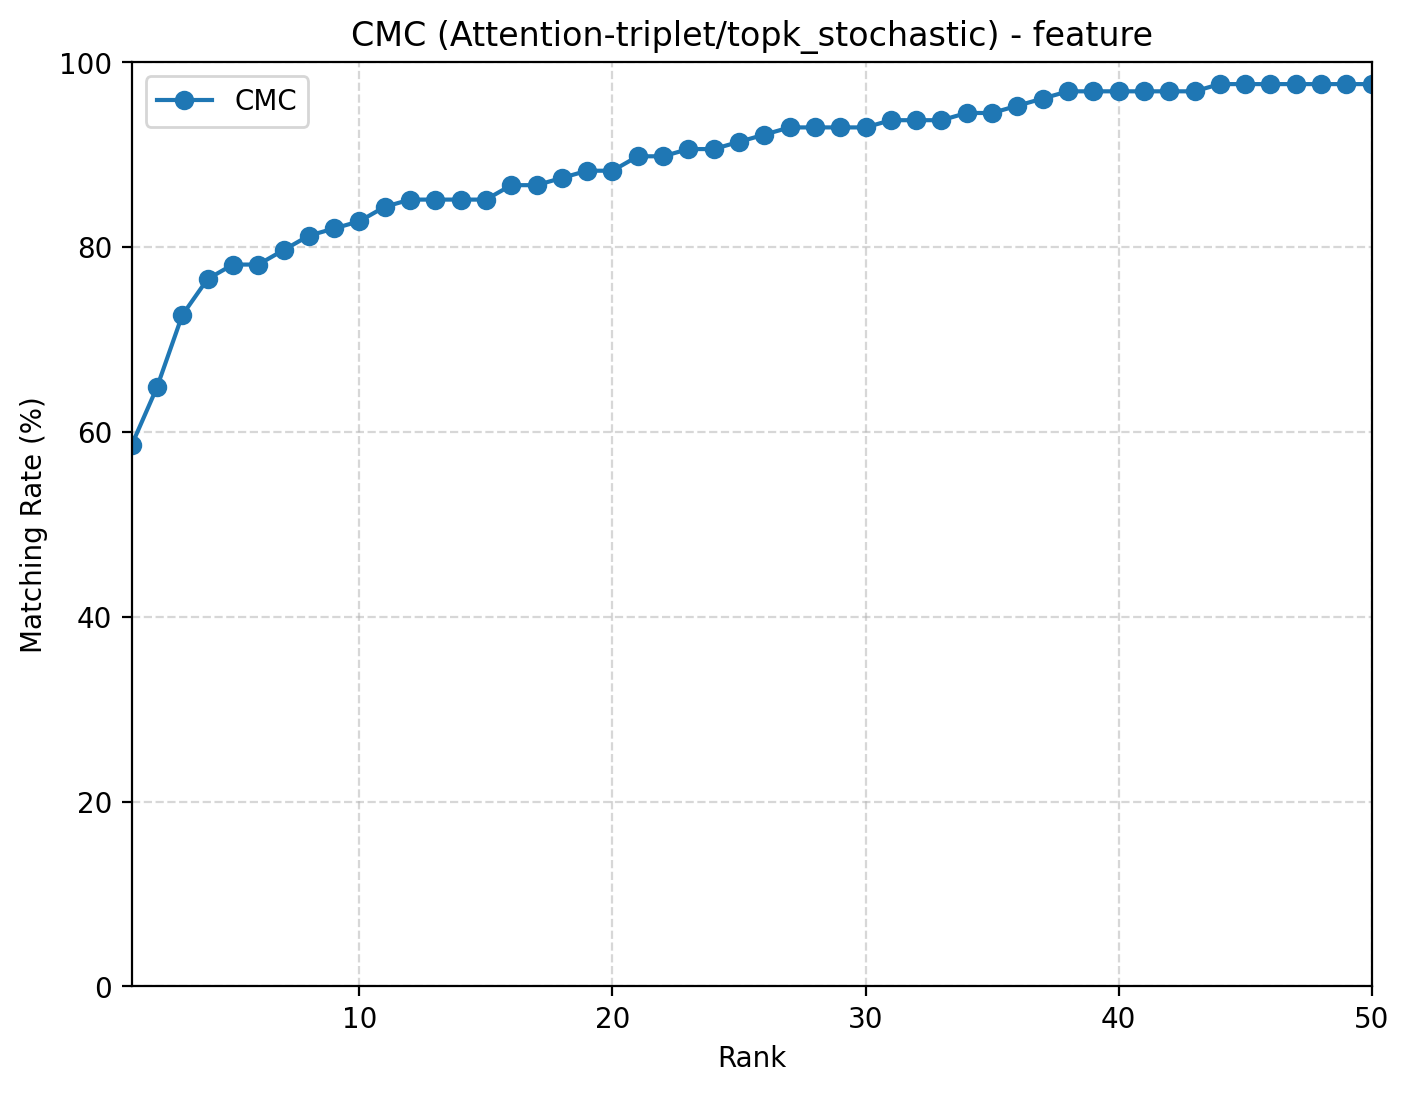

The table this chart was drawn from, first rows:
rank, cmc
1, 0.5859
2, 0.6484
3, 0.7266
4, 0.7656
5, 0.7812
6, 0.7812
7, 0.7969
8, 0.8125
9, 0.8203
10, 0.8281
11, 0.8438
12, 0.8516
13, 0.8516
14, 0.8516
15, 0.8516
16, 0.8672
17, 0.8672
18, 0.875
19, 0.8828
20, 0.8828
21, 0.8984
22, 0.8984
23, 0.9062
24, 0.9062
25, 0.9141
26, 0.9219
27, 0.9297
28, 0.9297
29, 0.9297
30, 0.9297
31, 0.9375
32, 0.9375
33, 0.9375
34, 0.9453
35, 0.9453
36, 0.9531
37, 0.9609
38, 0.9688
39, 0.9688
40, 0.9688
41, 0.9688
42, 0.9688
43, 0.9688
44, 0.9766
45, 0.9766
46, 0.9766
47, 0.9766
48, 0.9766
49, 0.9766
50, 0.9766
